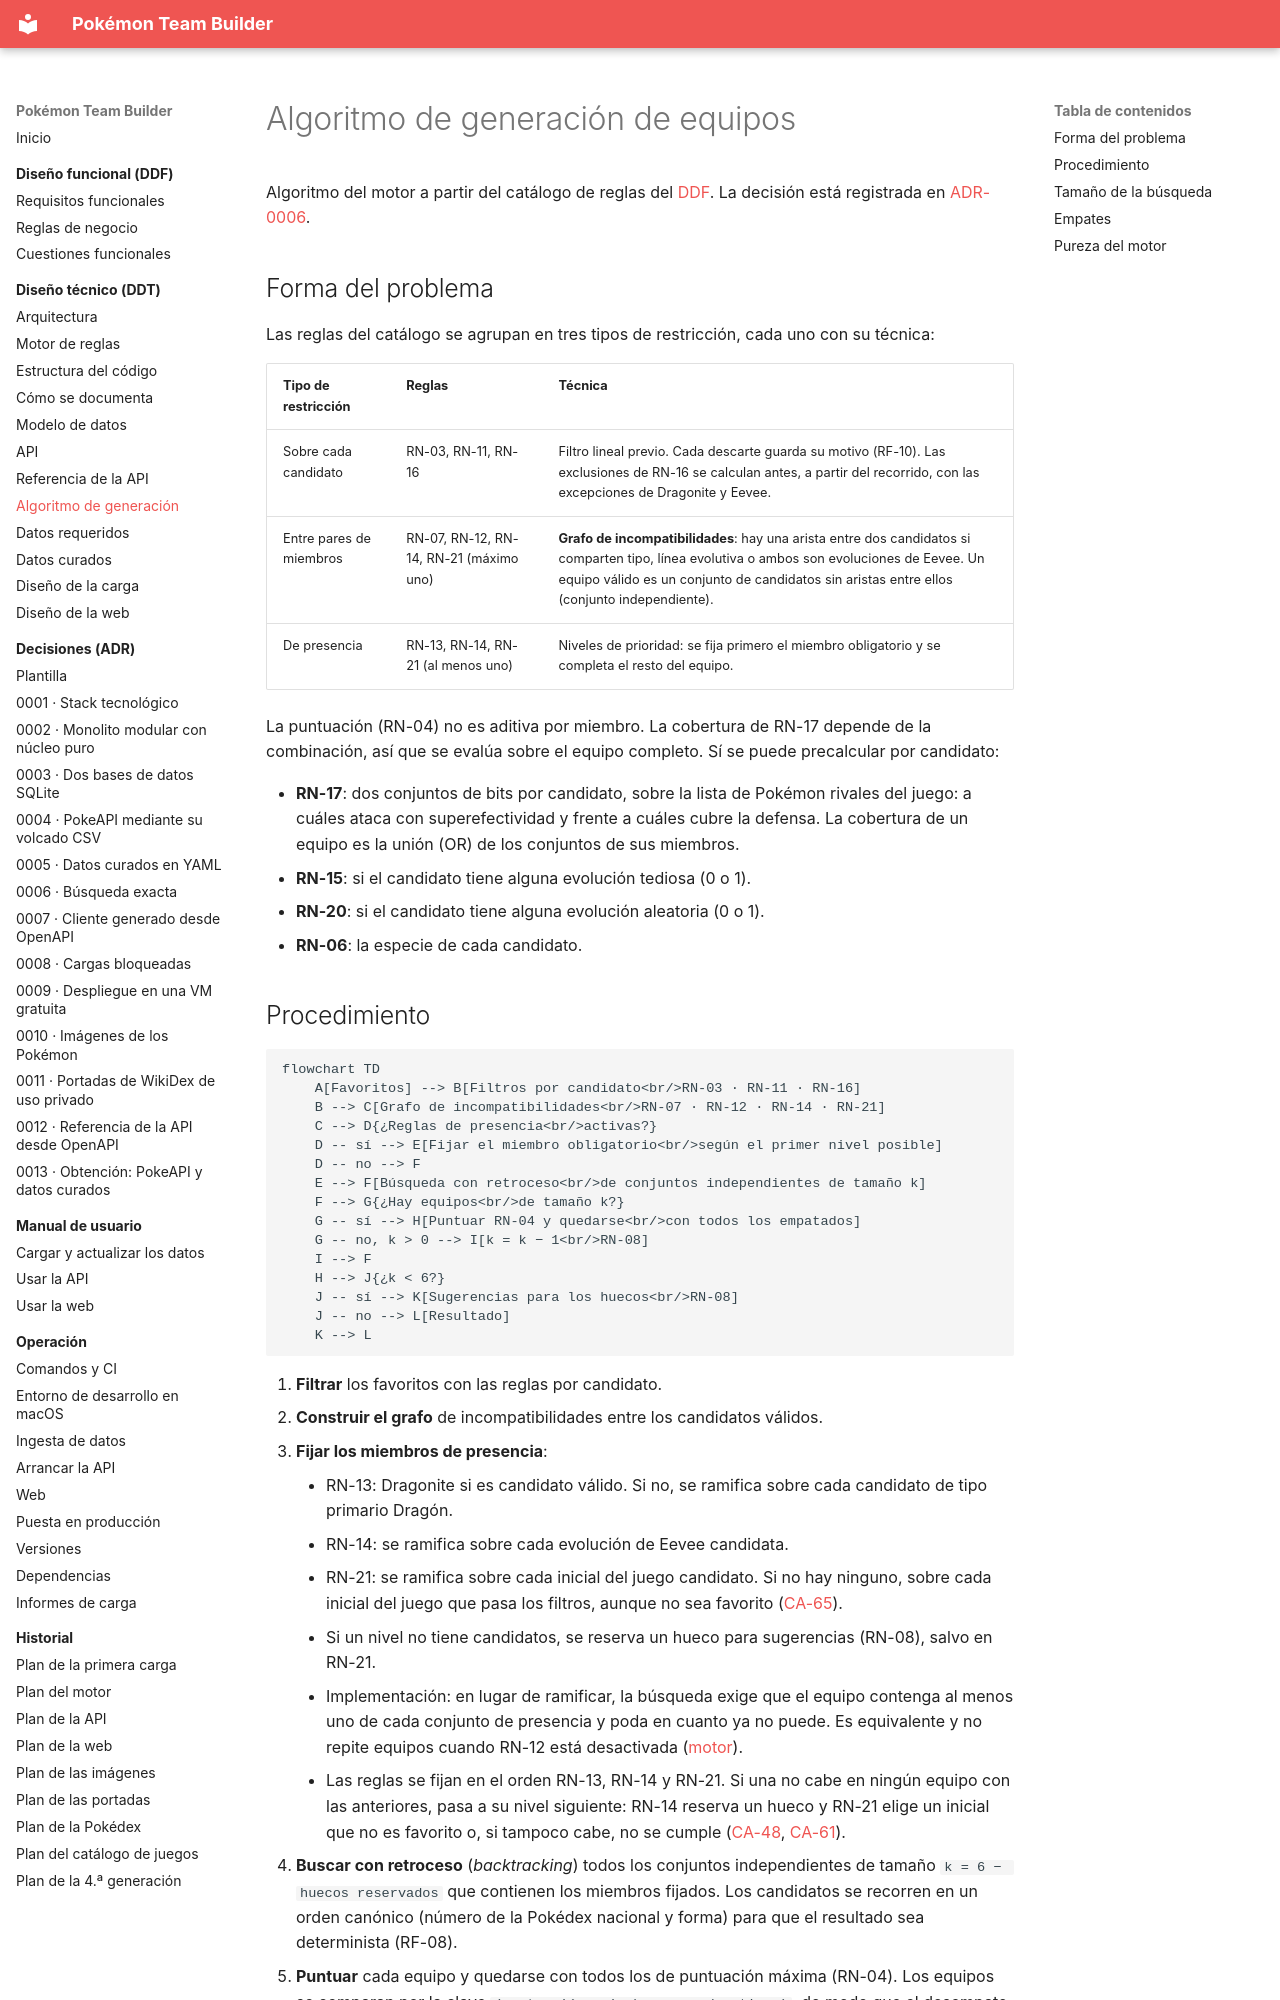

repository: AlbertoMercado/pokemon-team-builder · page: 02-ddt/algoritmo-generacion/index.html · generator: mkdocs

# Algoritmo de generación de equipos

Algoritmo del motor a partir del catálogo de reglas del [DDF](../01-ddf/reglas-negocio.md). La
decisión está registrada en [ADR-0006](../03-adr/0006-algoritmo-busqueda-exacta.md).

## Forma del problema

Las reglas del catálogo se agrupan en tres tipos de restricción, cada uno con su técnica:

| Tipo de restricción | Reglas | Técnica |
|---------------------|--------|---------|
| Sobre cada candidato | RN-03, RN-11, RN-16 | Filtro lineal previo. Cada descarte guarda su motivo (RF-10). Las exclusiones de RN-16 se calculan antes, a partir del recorrido, con las excepciones de Dragonite y Eevee. |
| Entre pares de miembros | RN-07, RN-12, RN-14, RN-21 (máximo uno) | **Grafo de incompatibilidades**: hay una arista entre dos candidatos si comparten tipo, línea evolutiva o ambos son evoluciones de Eevee. Un equipo válido es un conjunto de candidatos sin aristas entre ellos (conjunto independiente). |
| De presencia | RN-13, RN-14, RN-21 (al menos uno) | Niveles de prioridad: se fija primero el miembro obligatorio y se completa el resto del equipo. |

La puntuación (RN-04) no es aditiva por miembro. La cobertura de RN-17 depende de la
combinación, así que se evalúa sobre el equipo completo. Sí se puede precalcular por candidato:

- **RN-17**: dos conjuntos de bits por candidato, sobre la lista de Pokémon rivales del juego:
  a cuáles ataca con superefectividad y frente a cuáles cubre la defensa. La cobertura de un
  equipo es la unión (OR) de los conjuntos de sus miembros.
- **RN-15**: si el candidato tiene alguna evolución tediosa (0 o 1).
- **RN-20**: si el candidato tiene alguna evolución aleatoria (0 o 1).
- **RN-06**: la especie de cada candidato.
